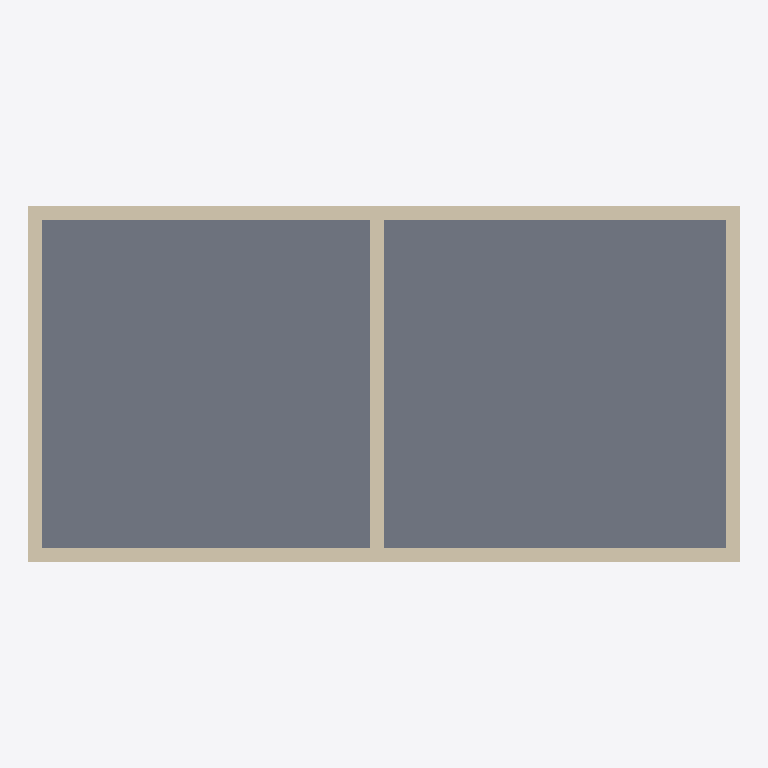
Plan cut of the same IFC building model at storey 'Level 2' (level 4.00 m, cut at 5.40 m), seen from above with north up, elements coloured by IFC class (only those large enough to see are counted): 5 walls (beige), 1 slab (grey). No cut surface shows.
Extent 10.4 m × 5.2 m × 4.3 m (x, y, z). Storeys (2): Level 1 at 0.00 m; Level 2 at 4.00 m. Elements (7): 5 IfcWallStandardCase, 2 IfcSlab.

HEADER;
FILE_DESCRIPTION(('ViewDefinition [CoordinationView_V2.0]'),'2;1');
FILE_NAME('0001','2021-11-02T16:58:36',(''),(''),'The EXPRESS Data Manager Version 5.02.0100.07 : ','21.0.0.383 - Exporter 21.0.0.383 - Alternate UI ','');
FILE_SCHEMA(('IFC2X3'));
ENDSEC;
DATA;
#119=IFCPROJECT('16SmZEWKH7CQFSooN3QrsH',#41,'0001',$,$,'Project Name','Project Status',(#111),#106);
#154=IFCSITE('16SmZEWKH7CQFSooN3QrsJ',#41,'Default',$,$,#153,$,$,.ELEMENT.,(42,21,31,181945),(-71,-3,-24,-263305),0.0,$,$);
#129=IFCBUILDING('16SmZEWKH7CQFSooN3QrsG',#41,'',$,$,#32,$,'',.ELEMENT.,$,$,#125);
#138=IFCBUILDINGSTOREY('16SmZEWKH7CQFSooKybADM',#41,'Level 1',$,'Level:8mm Head',#136,$,'Level 1',.ELEMENT.,0.0);
#144=IFCBUILDINGSTOREY('16SmZEWKH7CQFSooKybA3N',#41,'Level 2',$,'Level:8mm Head',#143,$,'Level 2',.ELEMENT.,4.0);
#709=IFCSLAB('0AxFSSbEH5kASaKmpWwa$1',#41,'Floor:Generic 300mm:347510',$,'Floor:Generic 300mm',#693,#707,'347510',.FLOOR.);
#288=IFCWALLSTANDARDCASE('3dO_y8Hif4iBWlyUFQfask',#41,'Basic Wall:Generic - 200mm:347066',$,'Basic Wall:Generic - 200mm',#261,#286,'347066');
#451=IFCWALLSTANDARDCASE('3dO_y8Hif4iBWlyUFQfaeB',#41,'Basic Wall:Generic - 200mm:347167',$,'Basic Wall:Generic - 200mm',#431,#449,'347167');
#563=IFCWALLSTANDARDCASE('0AxFSSbEH5kASaKmpWwax3',#41,'Basic Wall:Generic - 200mm:347252',$,'Basic Wall:Generic - 200mm',#543,#561,'347252');
#395=IFCWALLSTANDARDCASE('3dO_y8Hif4iBWlyUFQfati',#41,'Basic Wall:Generic - 200mm:347128',$,'Basic Wall:Generic - 200mm',#375,#393,'347128');
#507=IFCWALLSTANDARDCASE('3dO_y8Hif4iBWlyUFQfafT',#41,'Basic Wall:Generic - 200mm:347209',$,'Basic Wall:Generic - 200mm',#487,#505,'347209');
ENDSEC;
